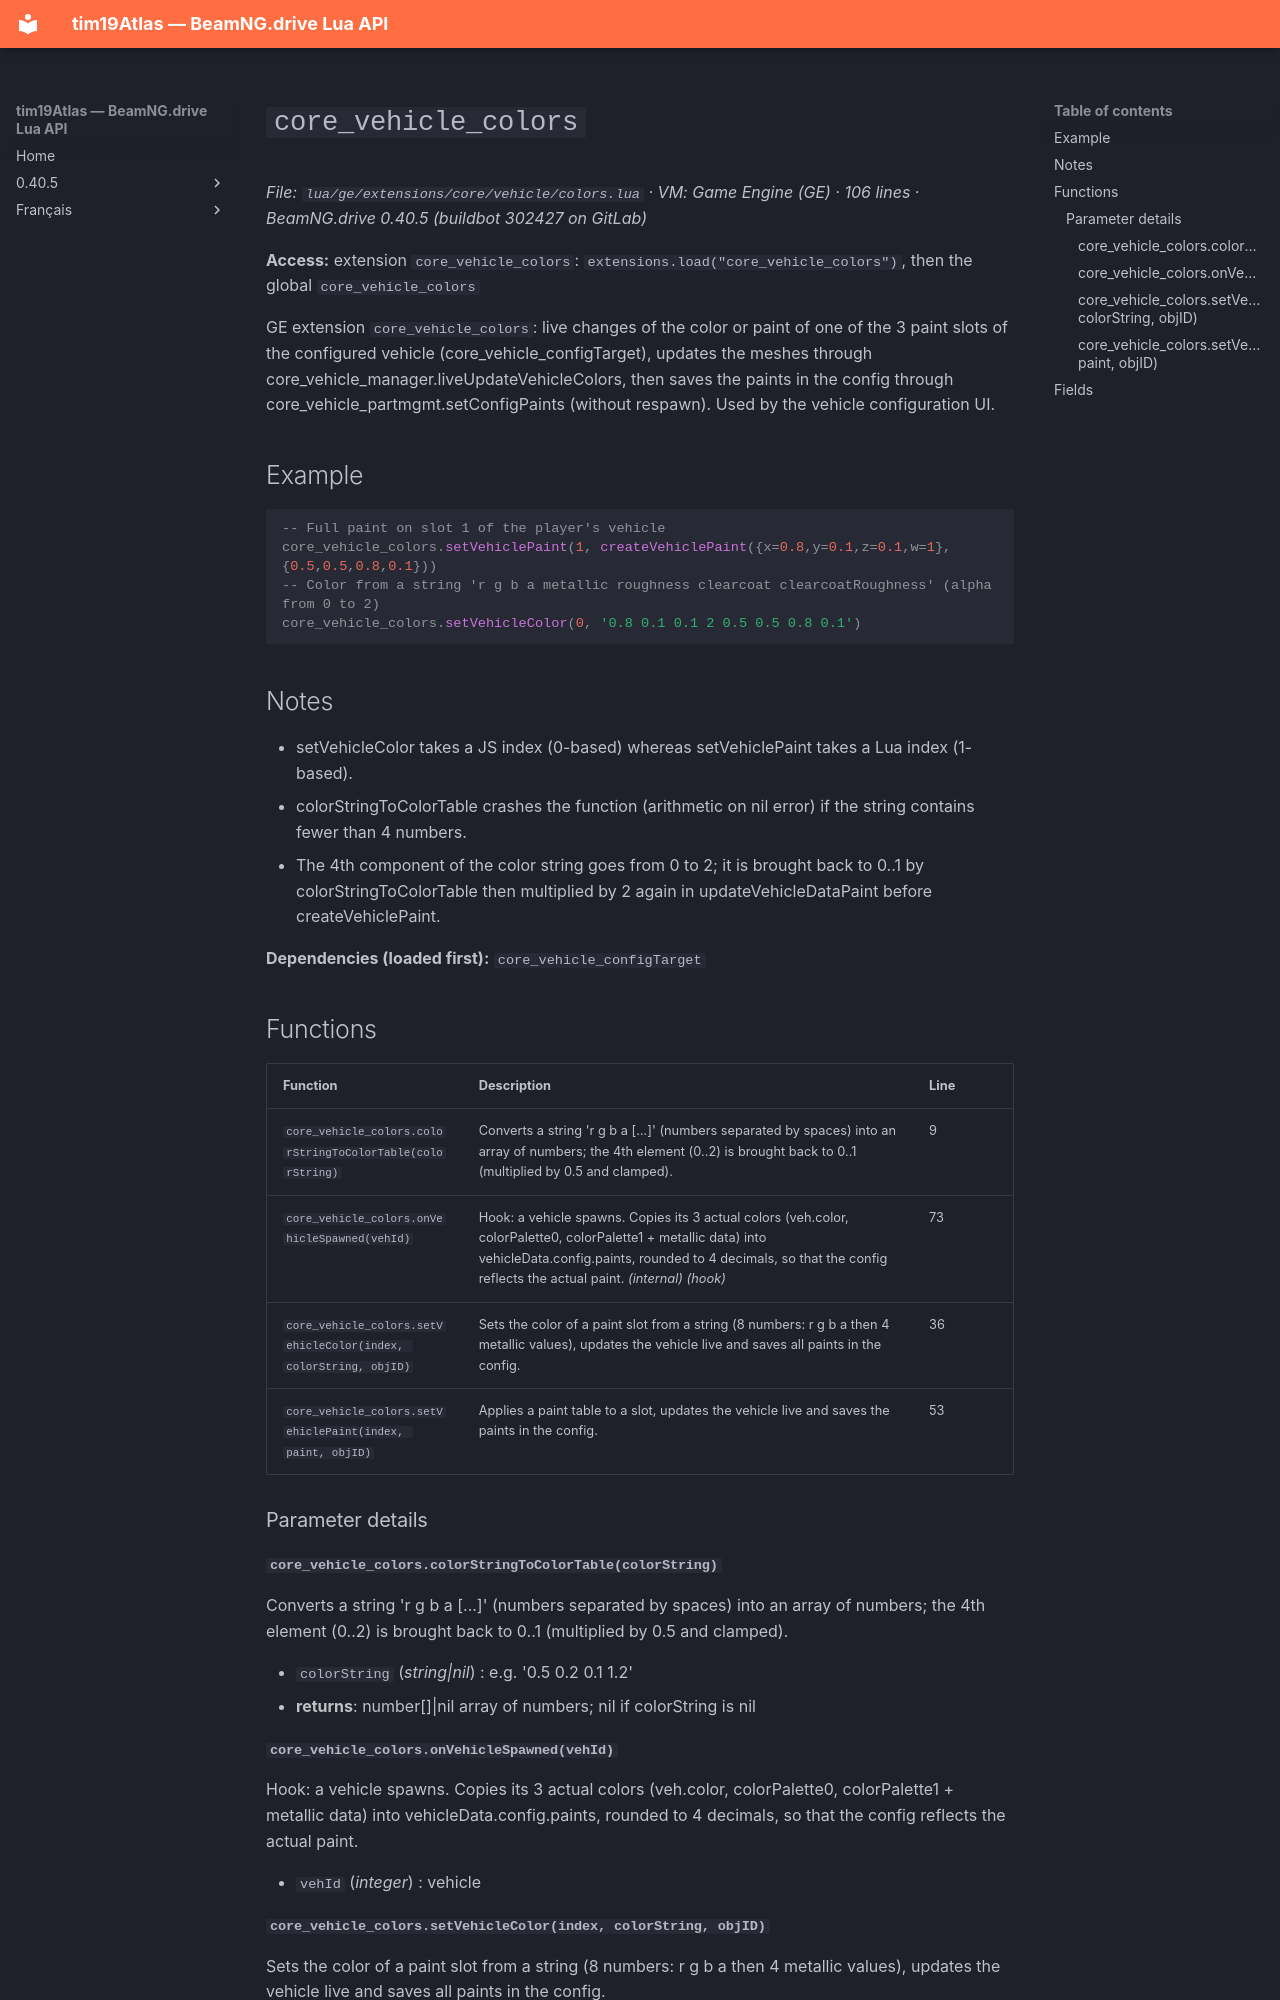

repository: Tim0219800/beamng-lua-atlas · page: 0.40.5/ge/extensions/core/vehicle/colors.html · generator: mkdocs

# `core_vehicle_colors`

*File: `lua/ge/extensions/core/vehicle/colors.lua` · VM: Game Engine (GE) · 106 lines · BeamNG.drive 0.40.5 (buildbot 302427 on GitLab)*

**Access:** extension `core_vehicle_colors`: `extensions.load("core_vehicle_colors")`, then the global `core_vehicle_colors`

GE extension `core_vehicle_colors`: live changes of the color or paint of one of the 3 paint slots of the configured vehicle (core_vehicle_configTarget), updates the meshes through core_vehicle_manager.liveUpdateVehicleColors, then saves the paints in the config through core_vehicle_partmgmt.setConfigPaints (without respawn). Used by the vehicle configuration UI.

## Example

```lua
-- Full paint on slot 1 of the player's vehicle
core_vehicle_colors.setVehiclePaint(1, createVehiclePaint({x=0.8,y=0.1,z=0.1,w=1}, {0.5,0.5,0.8,0.1}))
-- Color from a string 'r g b a metallic roughness clearcoat clearcoatRoughness' (alpha from 0 to 2)
core_vehicle_colors.setVehicleColor(0, '0.8 0.1 0.1 2 0.5 0.5 0.8 0.1')
```

## Notes

- setVehicleColor takes a JS index (0-based) whereas setVehiclePaint takes a Lua index (1-based).
- colorStringToColorTable crashes the function (arithmetic on nil error) if the string contains fewer than 4 numbers.
- The 4th component of the color string goes from 0 to 2; it is brought back to 0..1 by colorStringToColorTable then multiplied by 2 again in updateVehicleDataPaint before createVehiclePaint.

**Dependencies (loaded first):** `core_vehicle_configTarget`

## Functions

| Function | Description | Line |
|---|---|---|
| `core_vehicle_colors.colorStringToColorTable(colorString)` | Converts a string 'r g b a [...]' (numbers separated by spaces) into an array of numbers; the 4th element (0..2) is brought back to 0..1 (multiplied by 0.5 and clamped). | 9 |
| `core_vehicle_colors.onVehicleSpawned(vehId)` | Hook: a vehicle spawns. Copies its 3 actual colors (veh.color, colorPalette0, colorPalette1 + metallic data) into vehicleData.config.paints, rounded to 4 decimals, so that the config reflects the actual paint. *(internal)* *(hook)* | 73 |
| `core_vehicle_colors.setVehicleColor(index, colorString, objID)` | Sets the color of a paint slot from a string (8 numbers: r g b a then 4 metallic values), updates the vehicle live and saves all paints in the config. | 36 |
| `core_vehicle_colors.setVehiclePaint(index, paint, objID)` | Applies a paint table to a slot, updates the vehicle live and saves the paints in the config. | 53 |

### Parameter details

#### `core_vehicle_colors.colorStringToColorTable(colorString)`

Converts a string 'r g b a [...]' (numbers separated by spaces) into an array of numbers; the 4th element (0..2) is brought back to 0..1 (multiplied by 0.5 and clamped).

- `colorString` (*string|nil*) : e.g. '0.5 0.2 0.1 1.2'
- **returns**: number[]|nil array of numbers; nil if colorString is nil

#### `core_vehicle_colors.onVehicleSpawned(vehId)`

Hook: a vehicle spawns. Copies its 3 actual colors (veh.color, colorPalette0, colorPalette1 + metallic data) into vehicleData.config.paints, rounded to 4 decimals, so that the config reflects the actual paint.

- `vehId` (*integer*) : vehicle
